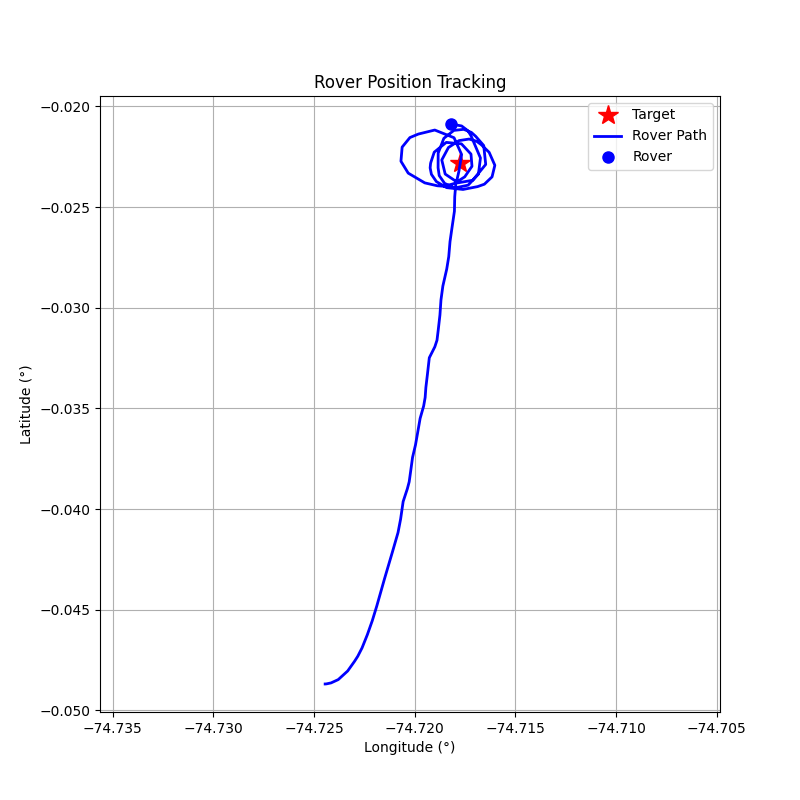

Source data for this figure (header and first rows):
step, timestamp, distance_m, forward_m, right_m, speed_mps, bearing_deg, tool, throttle, steer, brake_strength, duration_s, overridden_by_safety
0, 1774272222, 279.9, 68.86, -271.2, 0.02, -75.76, drive, 0.2, -1, 0, 0.5, False
1, 1774272225, 279.6, 97.76, -261.9, 0.62, -69.53, drive, 0.2, -0.7, 0, 0.5, False
2, 1774272228, 278.6, 145.2, -237.7, 1.2, -58.59, drive, 0.3, -0.6, 0, 1.0, False
3, 1774272231, 276, 203, -187, 2.02, -42.66, drive, 0.4, -0.5, 0, 1.0, False
4, 1774272233, 270.5, 249.4, -104.8, 3.06, -22.8, brake, 0, 0, 20, 0.5, False
5, 1774272236, 264.8, 242.9, -105.5, 0.84, -23.46, drive, 0.2, -0.3, 0, 1.0, False
6, 1774272239, 261.9, 249.1, -81.01, 1.43, -18.02, drive, 0.3, -0.2, 0, 1.0, False
7, 1774272242, 257.2, 251.3, -54.96, 2.28, -12.34, drive, 0.4, -0.1, 0, 1.0, False
8, 1774272245, 250, 247.4, -35.76, 3.36, -8.22, brake, 0, 0, 10, 0.5, False
9, 1774272247, 242.3, 239.7, -35.85, 2.17, -8.51, drive, 0.3, -0.1, 0, 1.0, False
10, 1774272250, 234.5, 233.6, -20.25, 4.63, -4.95, brake, 0, 0, 20, 0.5, False
11, 1774272253, 219.7, 218.4, -23.56, 5.98, -6.16, brake, 0, 0, 30, 0.5, False
12, 1774272256, 205.3, 204.1, -22.13, 4.12, -6.19, brake, 0, 0, 15.0, 1.0, True
13, 1774272258, 194.8, 193.6, -21.99, 2.39, -6.48, drive, 0.2, -0.3, 0, 1.0, False
14, 1774272261, 187.6, 186.3, 22.14, 2.9, 6.78, drive, 0.2, 0.3, 0, 1.0, False
15, 1774272264, 178.5, 176.5, -26.63, 3.37, -8.58, brake, 0, 0, 20, 1.0, False
16, 1774272267, 171.5, 169.5, -26.34, 1.14, -8.83, drive, 0.2, -0.3, 0, 1.0, False
17, 1774272270, 167.8, 167.7, -5.28, 1.7, -1.8, drive, 0.3, -0.2, 0, 1.0, False
18, 1774272273, 162.2, 161.6, 14.35, 2.52, 5.07, drive, 0.2, 0.2, 0, 1.0, False
19, 1774272275, 154.9, 154.5, -10.85, 3.03, -4.02, brake, 0, 0, 10, 0.5, False
20, 1774272278, 148.3, 147.9, -10.85, 1.84, -4.19, drive, 0.3, -0.2, 0, 1.0, False
21, 1774272281, 142.4, 142.2, 7.83, 2.67, 3.15, drive, 0.3, 0.2, 0, 1.0, False
22, 1774272283, 134.3, 133.4, -16.24, 3.45, -6.94, brake, 0, 0, 20, 0.5, False
23, 1774272287, 127.7, 126.7, -16.23, 1.2, -7.3, drive, 0.2, -0.7, 0, 1.0, False
24, 1774272289, 123.2, 121.0, 22.99, 1.69, 10.76, drive, 0.2, 0.5, 0, 1.0, False
25, 1774272292, 118, 117.6, -9.78, 2.17, -4.76, drive, 0.3, -0.4, 0, 1.0, False
26, 1774272295, 110.9, 108.3, 23.91, 2.93, 12.45, drive, 0.2, 0.6, 0, 1.0, False
27, 1774272298, 102.4, 97.52, -31.27, 3.3, -17.78, brake, 0, 0, 20, 0.5, False
28, 1774272301, 96.36, 91.28, -30.86, 1.07, -18.68, drive, 0.2, -0.9, 0, 1.0, False
29, 1774272304, 92.81, 92.75, 3.26, 1.52, 2.01, drive, 0.3, 0.1, 0, 1.0, False
30, 1774272307, 87.42, 87.41, -1.38, 2.36, -0.91, drive, 0.4, -0.1, 0, 1.0, False
31, 1774272309, 79.59, 79.41, 5.29, 3.45, 3.81, brake, 0, 0, 10, 0.1, False
32, 1774272312, 71.75, 71.56, 5.28, 2.29, 4.22, drive, 0.3, 0.2, 0, 1.0, False
33, 1774272315, 64.48, 64.26, -5.24, 3.12, -4.66, brake, 0, 0, 10, 0.1, False
34, 1774272318, 55.46, 55.21, -5.21, 1.94, -5.39, drive, 0.4, -0.2, 0, 1.0, False
35, 1774272321, 48.92, 48.87, 2.04, 3.05, 2.39, brake, 0, 0, 10, 0.1, False
36, 1774272324, 41.06, 41.01, 2.02, 1.87, 2.82, drive, 0.4, 0.2, 0, 1.0, False
37, 1774272327, 34.55, 34.42, -3.07, 2.98, -5.09, drive, 0.3, -0.2, 0, 1.0, False
38, 1774272330, 25.07, 24.94, 2.56, 3.76, 5.85, brake, 0, 0, 20, 0.1, False
39, 1774272333, 17.64, 17.45, 2.61, 1.53, 8.5, drive, 0.2, 0.3, 0, 1.0, False
40, 1774272336, 11.78, 11.77, 0.42, 2.09, 2.05, drive, 0.2, 0.2, 0, 1.0, False
41, 1774272340, 4.13, 4.1, -0.5, 2.63, -6.94, drive, 0.1, -0.7, 0, 0.5, False
42, 1774272343, 4.64, -4.3, -1.75, 2.73, -157.9, drive, 0.2, -1.0, 0, 0.5, False
43, 1774272347, 13.76, -10.07, -9.37, 2.98, -137.1, drive, 0.2, -1.0, 0, 0.5, False
44, 1774272350, 21.9, -9.18, -19.89, 3.19, -114.8, brake, 0, 0, 15.0, 1.0, True
45, 1774272353, 26.68, -17.66, -20.0, 1.46, -131.4, drive, 0.2, -1.0, 0, 0.5, False
46, 1774272357, 29.53, -11.17, -27.34, 1.87, -112.2, drive, 0.2, -1.0, 0, 0.5, False
47, 1774272360, 31.5, 0.03, -31.5, 2.22, -89.94, drive, 0.1, -1.0, 0, 0.5, False
48, 1774272363, 30.98, 12.28, -28.44, 2.29, -66.64, drive, 0.2, -0.7, 0, 1.0, False
49, 1774272367, 27.65, 18.25, -20.77, 2.67, -48.7, drive, 0.3, -0.5, 0, 1.0, False
50, 1774272369, 21.16, 15.83, -14.04, 3.38, -41.58, brake, 0, 0, 20, 0.5, False
51, 1774272372, 16.74, 9.07, -14.07, 1.15, -57.2, drive, 0.2, -1.0, 0, 0.5, False
52, 1774272375, 14.52, 10.17, -10.36, 1.6, -45.53, drive, 0.2, -0.5, 0, 1.0, False
53, 1774272378, 10.86, 7.33, -8.02, 2.11, -47.59, drive, 0.1, -0.5, 0, 1.0, False
54, 1774272381, 7.35, 3.36, -6.53, 2.32, -62.76, drive, 0.1, -1.0, 0, 0.5, False
55, 1774272384, 6.18, 0.67, -6.14, 2.38, -83.81, drive, 0.1, -1.0, 0, 0.5, False
56, 1774272387, 7.31, -1.34, -7.18, 2.44, -100.6, drive, 0.2, -1.0, 0, 0.5, False
57, 1774272390, 10.17, -2.74, -9.79, 2.74, -105.6, drive, 0.2, -1.0, 0, 0.5, False
58, 1774272393, 13.18, -2.05, -13.02, 2.98, -98.96, drive, 0.2, -1.0, 0, 0.5, False
59, 1774272395, 14.83, 0.91, -14.81, 3.19, -86.48, brake, 0, 0, 30, 1.0, False
... 41 more rows
